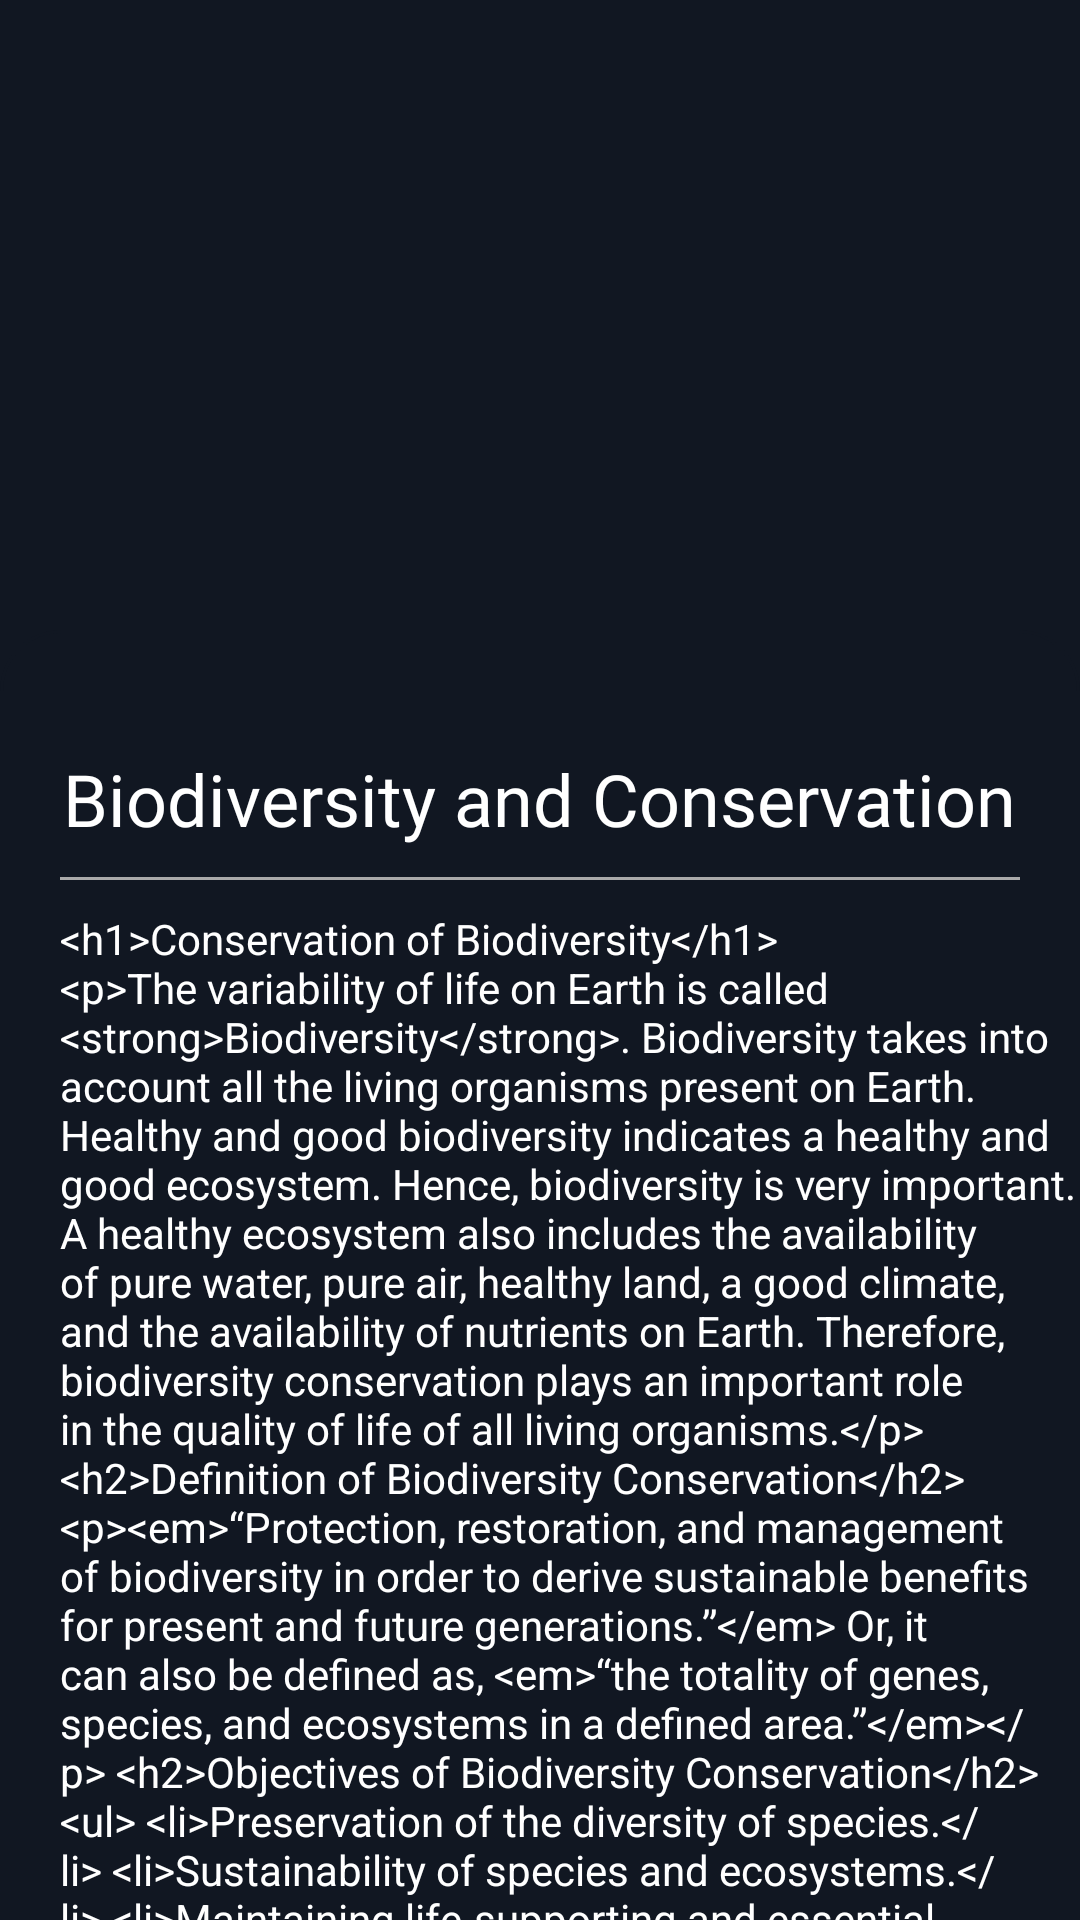

This screen was rendered from an Android layout file. Write that file and the resources it references.
<!-- AndroidManifest.xml: application theme Theme.GreenSort -->
<!-- res/layout/fragment_biodiversity_conservation.xml -->
<?xml version="1.0" encoding="utf-8"?>
<FrameLayout xmlns:android="http://schemas.android.com/apk/res/android"
    xmlns:tools="http://schemas.android.com/tools"
    android:layout_width="match_parent"
    android:layout_height="match_parent"
    tools:context=".learn.BiodiversityConservation"
    android:background="#111722">

    <ScrollView
        android:layout_width="match_parent"
        android:layout_height="match_parent"
        android:scrollbars="none">

        <LinearLayout
            android:layout_width="match_parent"
            android:layout_height="wrap_content"
            android:orientation="vertical">

            <FrameLayout
                android:layout_width="match_parent"
                android:layout_height="match_parent">

                <ImageView
                    android:layout_width="match_parent"
                    android:layout_height="250dp"
                    android:src="@drawable/biodiversity_and_conservation"
                    android:scaleType="fitXY" />

                <FrameLayout
                    android:layout_width="match_parent"
                    android:layout_height="match_parent"
                    android:background="@drawable/learn_content_bg"
                    android:layout_marginTop="210dp"/>
            </FrameLayout>

            <TextView
                android:layout_width="wrap_content"
                android:layout_height="wrap_content"
                android:layout_gravity="center|top"
                android:textColor="@color/white"
                android:textSize="24sp"
                android:text="Biodiversity and Conservation"
                android:fontFamily="@font/sf_pro_display_bold" />

            <View
                android:layout_width="match_parent"
                android:layout_height="1dp"
                android:background="@android:color/darker_gray"
                android:layout_marginTop="10dp"
                android:layout_marginStart="20dp"
                android:layout_marginEnd="20dp"/>

            <TextView
                android:id="@+id/biodiversityConservationTxtView"
                android:layout_width="wrap_content"
                android:layout_height="wrap_content"
                android:layout_marginStart="20dp"
                android:layout_marginTop="10dp"
                android:textColor="@color/white"
                android:text="@string/biodiversity_conservation"/>
        </LinearLayout>
    </ScrollView>

</FrameLayout>
<!-- resources referenced by this layout -->
<resources>
  <color name="white">#FFFFFFFF</color>
  <color name="purple_500">#FF6200EE</color>
  <color name="purple_700">#FF3700B3</color>
  <color name="teal_200">#FF03DAC5</color>
  <color name="teal_700">#FF018786</color>
  <color name="black">#FF000000</color>
</resources>
